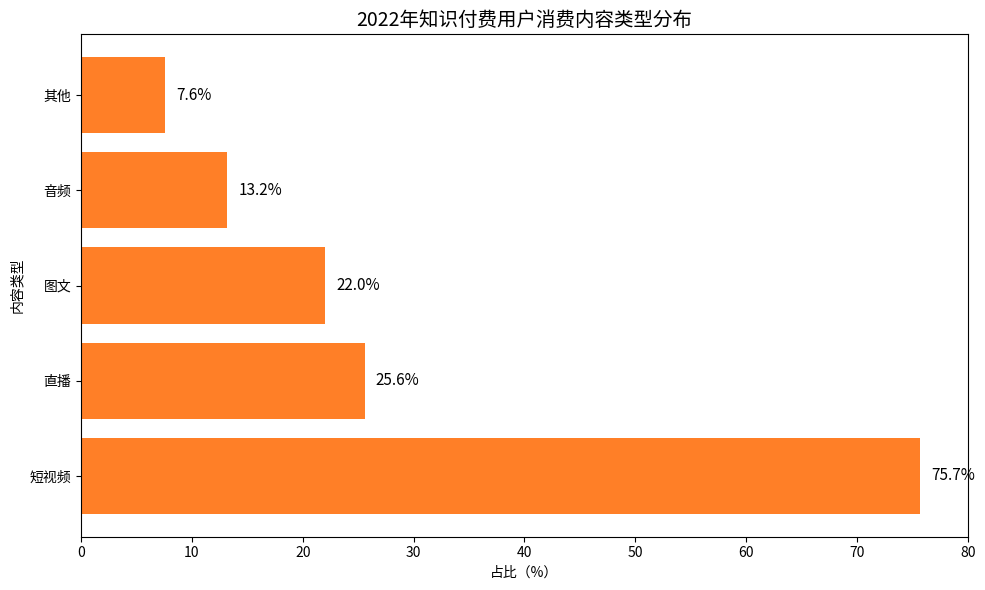

Source code (Python):
import matplotlib.pyplot as plt
import numpy as np

# 数据准备
content_types = ["短视频", "直播", "图文", "音频", "其他"]
proportions = [75.7, 25.6, 22.0, 13.2, 7.6]  # 占比（%）
colors = ["#ff7f27"]  # 橙色，贴近原图配色

x = np.arange(len(content_types))

fig, ax = plt.subplots(figsize=(10, 6))

# 绘制横向柱状图
bars = ax.barh(x, proportions, color=colors * len(content_types))
ax.set_title('2022年知识付费用户消费内容类型分布', fontsize=14)
ax.set_xlabel('占比（%）')
ax.set_ylabel('内容类型')
ax.set_yticks(x)
ax.set_yticklabels(content_types)
ax.set_xlim(0, 80)  # 调整 x 轴范围，适配最大占比（75.7%）

# 添加数值标注
for i, prop in enumerate(proportions):
    ax.text(prop + 1, i, f'{prop}%', ha='left', va='center', color='black', fontsize=11)

plt.tight_layout()
plt.show()
